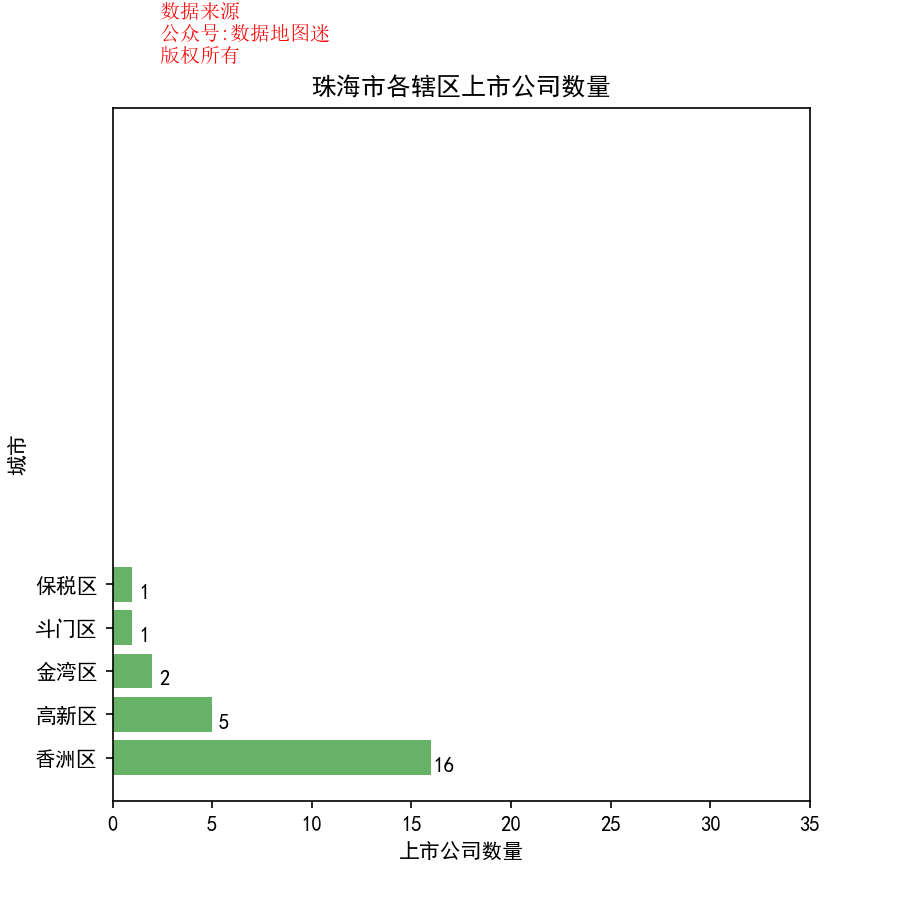

Values plotted in this chart, from the file beside it:
省, 市, 区县, 公司简称, 公司全名, 行业, 2017前3季度销售额(万）, 利润(万）, 利润率, 股票代码, 注册地址, 办公地址, 官网, 上市日期
广东省, 珠海市, 香洲区, 珠海港, 珠海港股份有限公司, 运输服务, 129558, 15492, 12.00%, 珠海港(000507), 广东省珠海市高栏港经济区榕树湾8号2001-2号办公, 广东省珠海市情侣南路278号, www.0507.com.cn, 1993/3/26
广东省, 珠海市, 香洲区, 华金资本, 珠海华金资本股份有限公司, 综合工业, 27592, 3519, 12.80%, 华金资本(000532), 广东省珠海市高新区前湾二路2号总部基地一期B楼第五层, 广东省珠海市香洲区国家高新区前湾二路2号总部基地一期B栋5楼, www.huajinct.com, 1994/1/3
广东省, 珠海市, 香洲区, 格力电器, 珠海格力电器股份有限公司, 耐用消费品, 11087468, 1779439, 16.00%, 格力电器(000651), 广东省珠海市前山金鸡西路, 广东省珠海市前山金鸡西路, www.gree.com.cn, 1996/11/18
广东省, 珠海市, 香洲区, 德豪润达, 广东德豪润达电气股份有限公司, 耐用消费品, 318708, -22977, -7.20%, 德豪润达(002005), 广东省珠海市香洲区唐家湾镇金凤路1号, 广东省珠海市香洲区唐家湾镇金凤路1号, www.electech.com.cn, 2004/6/25
广东省, 珠海市, 香洲区, 远光软件, 远光软件股份有限公司, 软件, 80813, 10171, 12.60%, 远光软件(002063), 广东省珠海市港湾大道科技一路3号, 广东省珠海市港湾大道科技一路3号, www.ygsoft.com, 2006/8/23
广东省, 珠海市, 香洲区, 纳思达, 纳思达股份有限公司, 电子电气组件与设备, 1625292, -233019, -14.30%, 纳思达(002180), 广东省珠海市香洲区珠海大道3883号01栋2楼、7楼B区，02栋，03栋，04栋…, 广东省珠海市香洲区前山明珠北路63号04栋6楼A区, www.apexmic.cn, 2007/11/13
广东省, 珠海市, 香洲区, 乐通股份, 珠海市乐通化工股份有限公司, 通用化工品, 40692, 800, 2.00%, 乐通股份(002319), 广东省珠海市金鼎官塘乐通工业园, 广东省珠海市金鼎官塘乐通工业园, www.letongink.com, 2009/12/11
广东省, 珠海市, 香洲区, 赛隆药业, 珠海赛隆药业股份有限公司, 制药, 24947, 5142, 20.60%, 赛隆药业(002898), 广东省珠海市吉大海滨南路47号光大国际贸易中心二层西侧, 广东省珠海市吉大海滨南路47号光大国际贸易中心二层西侧, www.sailong.cn, 2017/9/12
广东省, 珠海市, 香洲区, 世纪鼎利, 珠海世纪鼎利通信科技股份有限公司, 移动通信服务, 52184, 8700, 16.70%, 世纪鼎利(300050), 广东省珠海市港湾大道科技五路8号一层, 广东省珠海市港湾大道科技五路8号一层, www.dingli.com, 2010/1/20
广东省, 珠海市, 香洲区, 欧比特, 珠海欧比特宇航科技股份有限公司, 电子电气组件与设备, 47957, 9925, 20.70%, 欧比特(300053), 广东省珠海市唐家东岸白沙路1号欧比特科技园, 广东省珠海市唐家东岸白沙路1号欧比特科技园, www.myorbita.net, 2010/2/11
广东省, 珠海市, 香洲区, 和佳股份, 珠海和佳医疗设备股份有限公司, 医疗设备, 69371, 5059, 7.30%, 和佳股份(300273), 广东省珠海市香洲区宝盛路5号, 广东省珠海市香洲区宝盛路5号, www.hokai.com, 2011/10/26
广东省, 珠海市, 香洲区, 溢多利, 广东溢多利生物科技股份有限公司, 食品生产（IV）, 97380, 6323, 6.50%, 溢多利(300381), 广东省珠海市南屏高科技工业区屏北一路8号, 广东省珠海市南屏高科技工业区屏北一路8号, www.yiduoli.com, 2014/1/28
广东省, 珠海市, 香洲区, 汇金科技, 珠海汇金科技股份有限公司, 软件, 13524, 4735, 35.00%, 汇金科技(300561), 广东省珠海市软件园路1号会展中心3#第三层, 广东省珠海市软件园路1号会展中心3#第三层, www.sgsg.cc, 2016/11/17
广东省, 珠海市, 香洲区, 光库科技, 珠海光库科技股份有限公司, 电子电气组件与设备, 16315, 4246, 26.00%, 光库科技(300620), 广东省珠海市软件园路1号生产加工中心5#楼二层1-6单元、8单元, 广东省珠海市软件园路1号生产加工中心5#楼二层1-6单元、8单元, www.afrlaser.com, 2017/3/10
广东省, 珠海市, 香洲区, 格力地产, 格力地产股份有限公司, 不动产投资开发, 219695, 54984, 25.00%, 格力地产(600185), 广东省珠海市宝华路6号105室-23182, 广东省珠海市石花西路213号, www.greedc.com, 1999/6/11
广东省, 珠海市, 香洲区, 华发股份, 珠海华发实业股份有限公司, 不动产投资开发, 1274062, 148755, 11.70%, 华发股份(600325), 广东省珠海市横琴红旗村宝中路3号4楼4001, 广东省珠海市昌盛路155号, www.cnhuafas.com, 2004/2/25
广东省, 珠海市, 金湾区, 丽珠集团, 珠海经济特区丽珠医药(集团)股份有限公司, 制药, 652174, 515959, 79.10%, 丽珠集团(000513), 广东省珠海市金湾区创业北路38号总部大楼, 广东省珠海市金湾区创业北路38号总部大楼, www.livzon.com.cn, 1993/10/28
广东省, 珠海市, 金湾区, 恒基达鑫, 珠海恒基达鑫国际化工仓储股份有限公司, 商业辅助服务, 16251, 4983, 30.70%, 恒基达鑫(002492), 广东省珠海市高栏港经济区南迳湾, 广东省珠海市高栏港经济区南迳湾, www.winbase-tank.com, 2010/11/2
广东省, 珠海市, 高新区, 东信和平, 东信和平智能卡股份有限公司, 电子设备, 84589, 2877, 3.40%, 东信和平(002017), 广东省珠海市高新区南屏科技工业园屏工中路8号, 广东省珠海市高新区南屏科技工业园屏工中路8号, www.eastcompeace.com, 2004/7/13
广东省, 珠海市, 高新区, 宝莱特, 广东宝莱特医用科技股份有限公司, 医疗设备, 51757, 7351, 14.20%, 宝莱特(300246), 广东省珠海市高新区科技创新海岸创新一路2号, 广东省珠海市高新区科技创新海岸创新一路2号, www.blt.com.cn, 2011/7/19
广东省, 珠海市, 高新区, 全志科技, 珠海全志科技股份有限公司, 电子电气组件与设备, 76352, 340, 0.40%, 全志科技(300458), 广东省珠海市高新区唐家湾镇科技二路9号, 广东省珠海市高新区唐家湾镇科技二路9号, www.allwinnertech.com, 2015/5/15
广东省, 珠海市, 高新区, 健帆生物, 珠海健帆生物科技股份有限公司, 医疗设备, 49179, 23179, 47.10%, 健帆生物(300529), 广东省珠海市高新区科技六路98号, 广东省珠海市高新区科技六路98号, www.jafron.com, 2016/8/2
广东省, 珠海市, 高新区, 英搏尔, 珠海英搏尔电气股份有限公司, 电子电气组件与设备, 33487, 6092, 18.20%, 英搏尔(300681), 广东省珠海市高新区唐家湾镇科技六路7号, 广东省珠海市高新区科技六路7号, www.in-powercar.com, 2017/7/25
广东省, 珠海市, 斗门区, 世荣兆业, 广东世荣兆业股份有限公司, 不动产投资开发, 156025, 53903, 34.50%, 世荣兆业(002016), 广东省珠海市斗门区井岸镇珠峰大道288号1区17号楼, 广东省珠海市斗门区井岸镇珠峰大道288号1区17号楼, www.gdsrzy.com, 2004/7/8
广东省, 珠海市, 保税区, *ST中富, 珠海中富实业股份有限公司, 容器与包装, 134589, 3905, 2.90%, *ST中富(000659), 广东省珠海市保税区1号地三号厂房201号, 广东省珠海市保税区联峰路, www.zhongfu.com.cn, 1996/12/3
